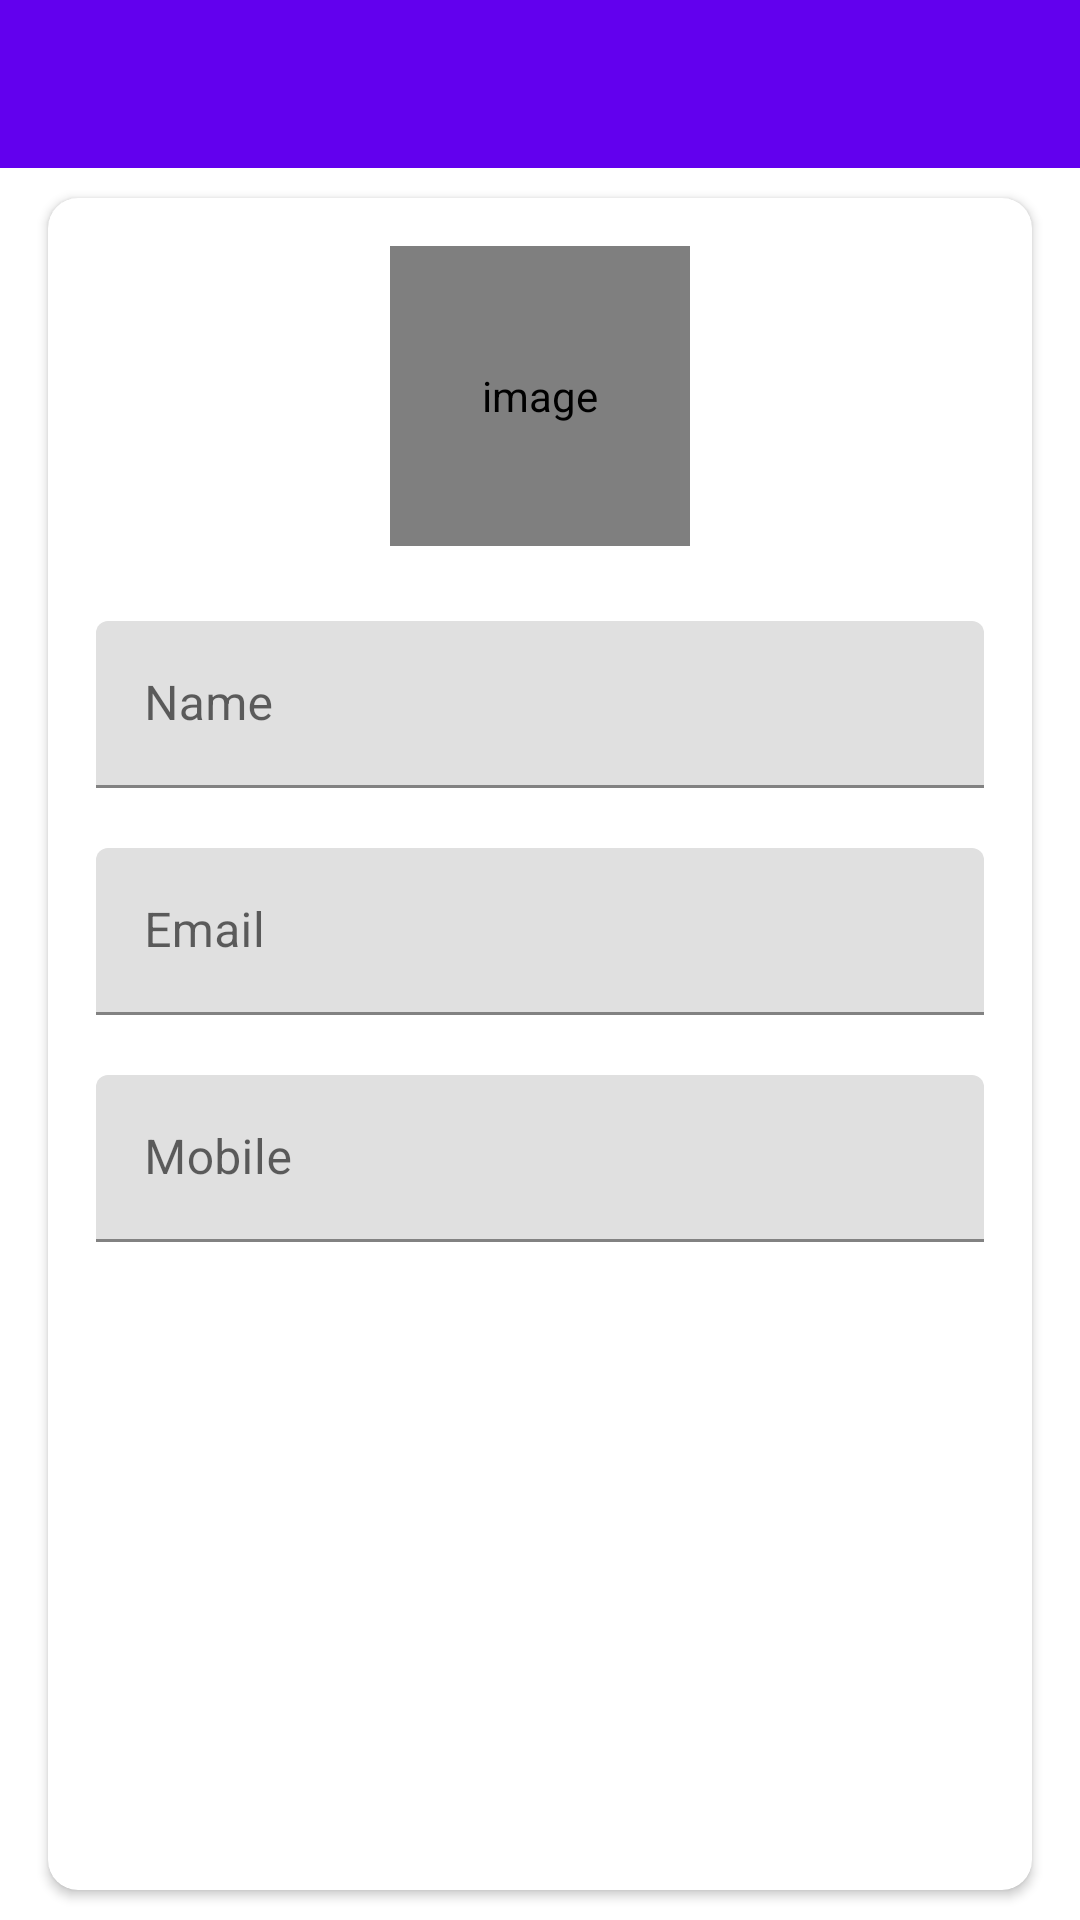

Here is an Android app screen rendered from its layout file. Give the layout XML and the strings, colors and styles it references.
<!-- AndroidManifest.xml: application theme Theme.Projemanag -->
<!-- res/layout/activity_my_profile.xml -->
<?xml version="1.0" encoding="utf-8"?>
<LinearLayout xmlns:android="http://schemas.android.com/apk/res/android"
    xmlns:app="http://schemas.android.com/apk/res-auto"
    xmlns:tools="http://schemas.android.com/tools"
    android:layout_width="match_parent"
    android:layout_height="match_parent"
    android:orientation="vertical"
    tools:context=".activities.MyProfileActivity">

    <com.google.android.material.appbar.AppBarLayout
        android:layout_width="match_parent"
        android:layout_height="wrap_content"
        android:theme="@style/AppThemeAppBarOverlay">

        <androidx.appcompat.widget.Toolbar
            android:id="@+id/toolbar_my_profile_activity"
            android:layout_width="match_parent"
            android:layout_height="?attr/actionBarSize"
            android:background="?attr/colorPrimary"
            app:titleTextColor="@color/black"
            app:popupTheme="@style/AppThemePopupOverlay" />
    </com.google.android.material.appbar.AppBarLayout>

    
    <LinearLayout
        android:layout_width="match_parent"
        android:layout_height="match_parent"
        android:background="@drawable/ic_background">

        <androidx.cardview.widget.CardView
            android:layout_width="match_parent"
            android:layout_height="match_parent"
            android:layout_marginStart="@dimen/my_profile_screen_content_marginStartEnd"
            android:layout_marginTop="@dimen/my_profile_screen_content_marginTopBottom"
            android:layout_marginEnd="@dimen/my_profile_screen_content_marginStartEnd"
            android:layout_marginBottom="@dimen/my_profile_screen_content_marginTopBottom"
            android:elevation="@dimen/card_view_elevation"
            app:cardCornerRadius="@dimen/card_view_corner_radius">

            <LinearLayout
                android:layout_width="match_parent"
                android:layout_height="wrap_content"
                android:gravity="center_horizontal"
                android:orientation="vertical"
                android:padding="@dimen/my_profile_screen_content_padding">

                <de.hdodenhof.circleimageview.CircleImageView
                    android:id="@+id/iv_user_image"
                    android:layout_width="@dimen/my_profile_user_image_size"
                    android:layout_height="@dimen/my_profile_user_image_size"
                    android:contentDescription="@string/image_contentDescription"
                    android:src="@drawable/ic_user_place_holder" />

                <com.google.android.material.textfield.TextInputLayout
                    android:layout_width="match_parent"
                    android:layout_height="wrap_content"
                    android:layout_marginTop="@dimen/my_profile_name_til_marginTop">

                    <androidx.appcompat.widget.AppCompatEditText
                        android:id="@+id/et_name"
                        android:layout_width="match_parent"
                        android:layout_height="wrap_content"
                        android:hint="@string/name"
                        android:textSize="@dimen/et_text_size" />

                </com.google.android.material.textfield.TextInputLayout>

                <com.google.android.material.textfield.TextInputLayout
                    android:layout_width="match_parent"
                    android:layout_height="wrap_content"
                    android:layout_marginTop="@dimen/my_profile_et_email_marginTop">

                    
                    <androidx.appcompat.widget.AppCompatEditText
                        android:id="@+id/et_email"
                        android:layout_width="match_parent"
                        android:layout_height="wrap_content"
                        android:focusable="false"
                        android:focusableInTouchMode="false"
                        android:hint="@string/email"
                        android:inputType="textEmailAddress"
                        android:textSize="@dimen/et_text_size" />

                </com.google.android.material.textfield.TextInputLayout>

                <com.google.android.material.textfield.TextInputLayout
                    android:layout_width="match_parent"
                    android:layout_height="wrap_content"
                    android:layout_marginTop="@dimen/my_profile_et_mobile_marginTop">

                    <androidx.appcompat.widget.AppCompatEditText
                        android:id="@+id/et_mobile"
                        android:layout_width="match_parent"
                        android:layout_height="wrap_content"
                        android:hint="@string/mobile"
                        android:inputType="phone"
                        android:textSize="@dimen/et_text_size" />

                </com.google.android.material.textfield.TextInputLayout>

                <Button
                    android:id="@+id/btn_update"
                    android:layout_width="match_parent"
                    android:layout_height="wrap_content"
                    android:layout_gravity="center"
                    android:layout_marginTop="@dimen/my_profile_btn_update_marginTop"
                    android:background="@drawable/shape_button_rounded"
                    android:foreground="?attr/selectableItemBackground"
                    android:gravity="center"
                    android:paddingTop="@dimen/btn_paddingTopBottom"
                    android:paddingBottom="@dimen/btn_paddingTopBottom"
                    android:text="@string/update"
                    android:textColor="@android:color/white"
                    android:textSize="@dimen/btn_text_size" />
            </LinearLayout>
        </androidx.cardview.widget.CardView>
    </LinearLayout>
</LinearLayout>
<!-- resources referenced by this layout -->
<resources>
  <color name="black">#FF000000</color>
  <dimen name="btn_paddingTopBottom">8dp</dimen>
  <dimen name="btn_text_size">18sp</dimen>
  <dimen name="card_view_corner_radius">10dp</dimen>
  <dimen name="card_view_elevation">10dp</dimen>
  <dimen name="et_text_size">16sp</dimen>
  <dimen name="my_profile_btn_update_marginTop">30dp</dimen>
  <dimen name="my_profile_et_email_marginTop">20dp</dimen>
  <dimen name="my_profile_et_mobile_marginTop">20dp</dimen>
  <dimen name="my_profile_name_til_marginTop">25dp</dimen>
  <dimen name="my_profile_screen_content_marginStartEnd">16dp</dimen>
  <dimen name="my_profile_screen_content_marginTopBottom">10dp</dimen>
  <dimen name="my_profile_screen_content_padding">16dp</dimen>
  <dimen name="my_profile_user_image_size">100dp</dimen>
  <string name="email">Email</string>
  <string name="image_contentDescription">image</string>
  <string name="mobile">Mobile</string>
  <string name="name">Name</string>
  <string name="update">UPDATE</string>
  <style name="Theme.Projemanag" parent="Theme.MaterialComponents.DayNight.DarkActionBar">
          
          <item name="colorPrimary">@color/purple_500</item>
          <item name="colorPrimaryVariant">@color/purple_700</item>
          <item name="colorOnPrimary">@color/white</item>
          
          <item name="colorSecondary">@color/teal_200</item>
          <item name="colorSecondaryVariant">@color/teal_700</item>
          <item name="colorOnSecondary">@color/black</item>
          
          <item name="android:statusBarColor">?attr/colorPrimaryVariant</item>
          
      </style>
  <color name="purple_500">#FF6200EE</color>
  <color name="purple_700">#FF3700B3</color>
  <color name="white">#FFFFFFFF</color>
  <color name="teal_200">#FF03DAC5</color>
  <color name="teal_700">#FF018786</color>
</resources>
